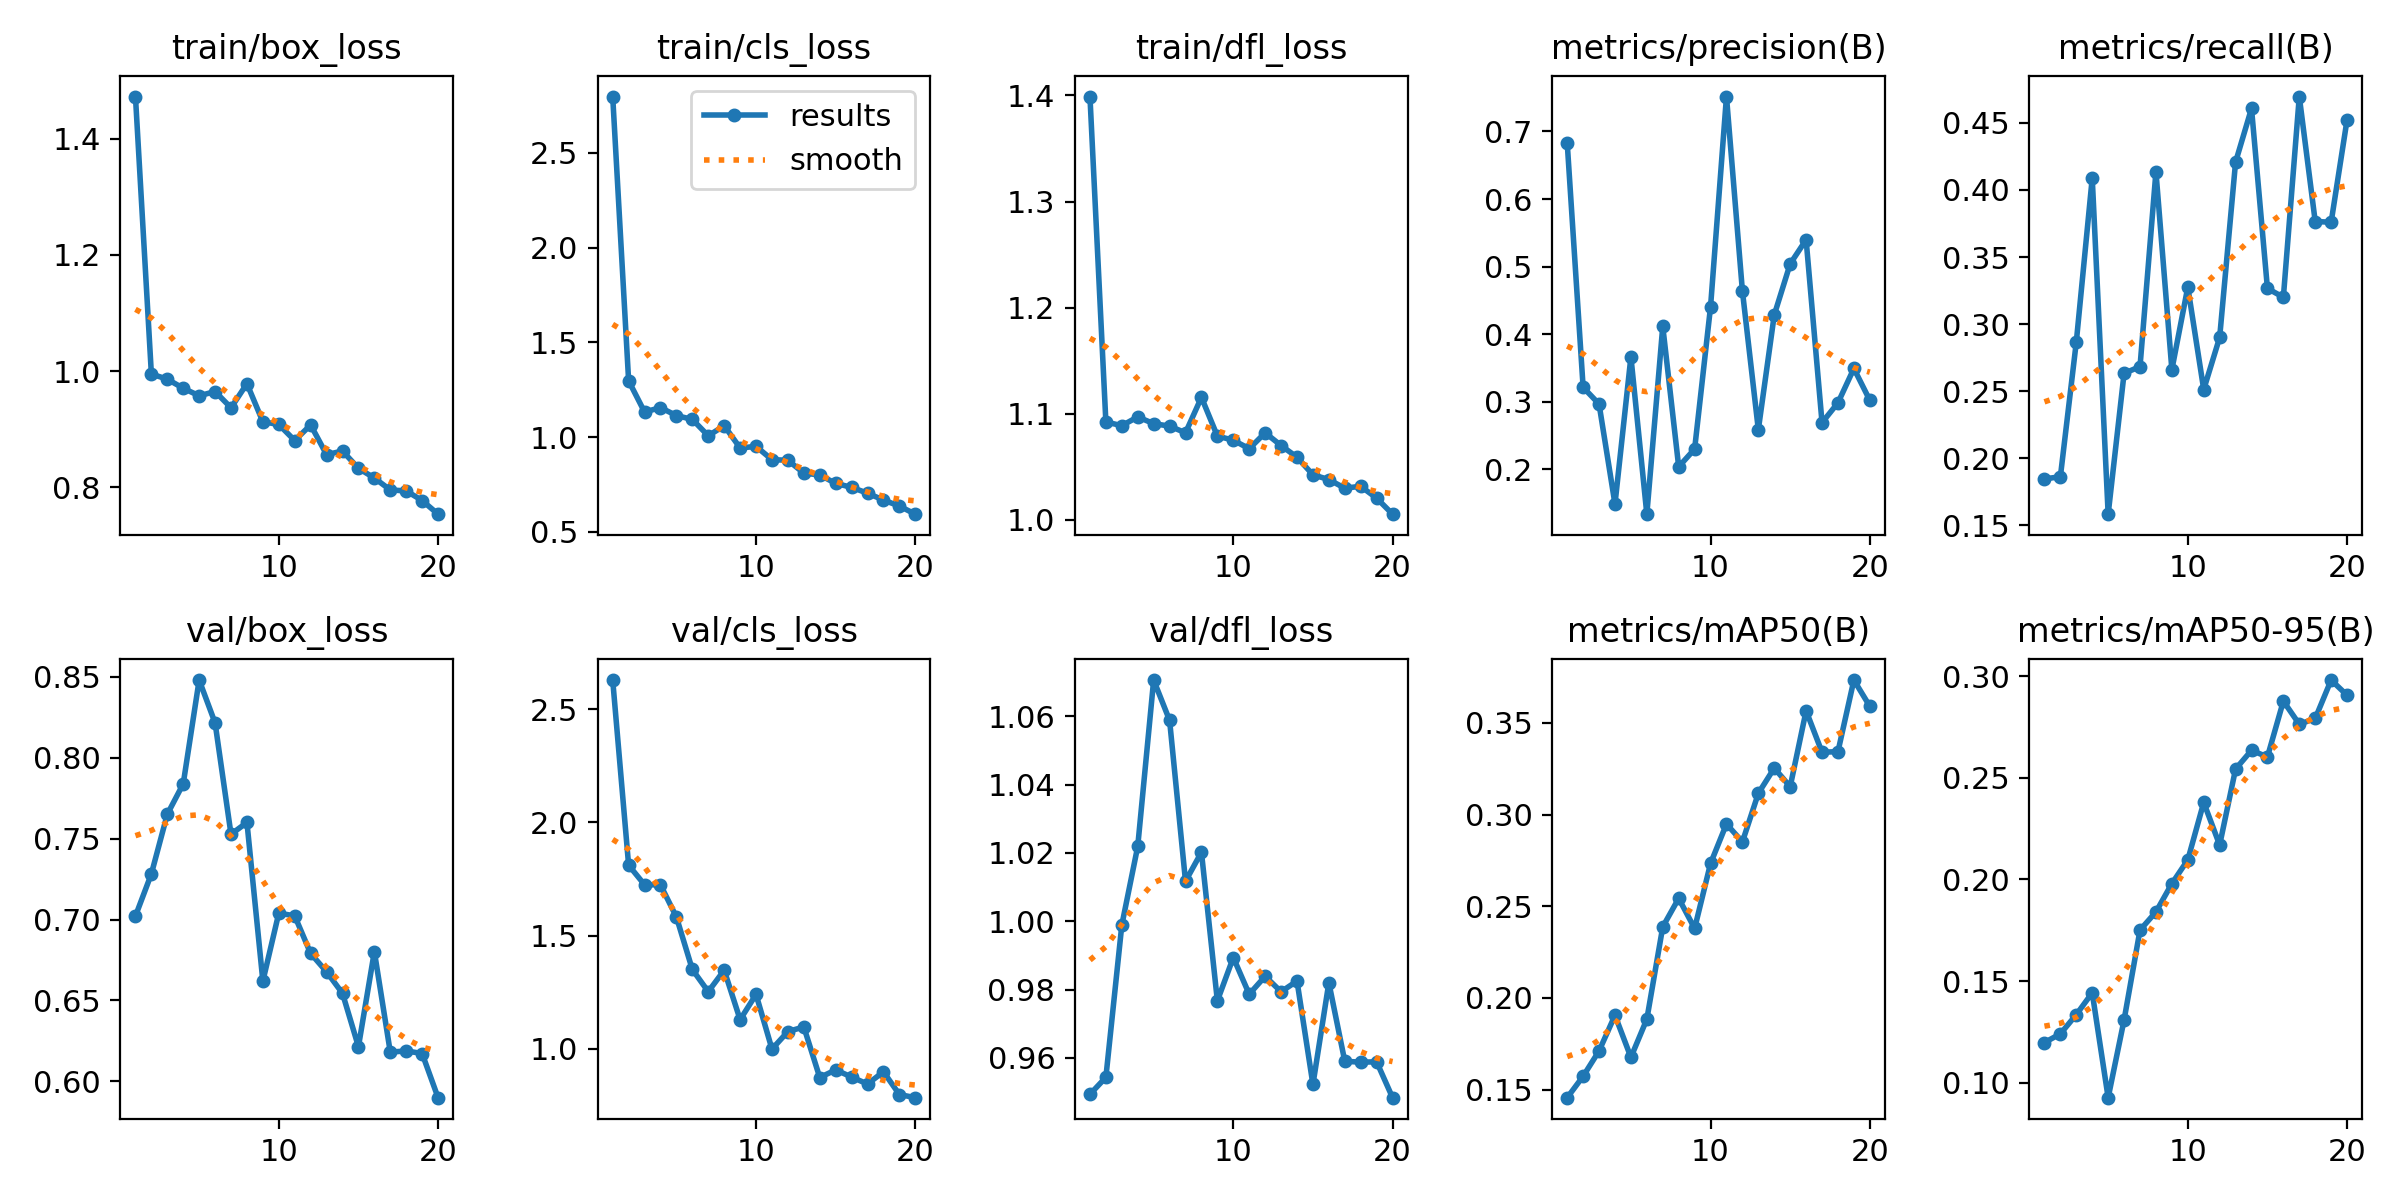

Data behind this chart, as committed beside it:
epoch, train/box_loss, train/cls_loss, train/dfl_loss, metrics/precision(B), metrics/recall(B), metrics/mAP50(B), metrics/mAP50-95(B), val/box_loss, val/cls_loss, val/dfl_loss, lr/pg0, lr/pg1, lr/pg2
1, 1.472, 2.798, 1.399, 0.6833, 0.1846, 0.1456, 0.1197, 0.7022, 2.628, 0.9493, 0.00018, 0.00018, 0.00018
2, 0.9949, 1.297, 1.092, 0.3211, 0.1863, 0.1573, 0.124, 0.7282, 1.811, 0.9543, 0.0003517, 0.0003517, 0.0003517
3, 0.986, 1.132, 1.089, 0.2963, 0.2867, 0.1711, 0.1335, 0.7651, 1.724, 0.9988, 0.0005046, 0.0005046, 0.0005046
4, 0.9704, 1.155, 1.097, 0.1482, 0.4088, 0.1905, 0.1442, 0.7839, 1.724, 1.022, 0.0006386, 0.0006386, 0.0006386
5, 0.9574, 1.113, 1.091, 0.3662, 0.1583, 0.1676, 0.09263, 0.848, 1.582, 1.071, 0.0007539, 0.0007539, 0.0007539
6, 0.9647, 1.093, 1.088, 0.1331, 0.2633, 0.1884, 0.1309, 0.8215, 1.35, 1.059, 0.0007525, 0.0007525, 0.0007525
7, 0.9368, 1.006, 1.082, 0.4113, 0.2683, 0.2388, 0.1751, 0.7527, 1.252, 1.012, 0.000703, 0.000703, 0.000703
8, 0.9783, 1.06, 1.115, 0.2034, 0.4135, 0.2543, 0.184, 0.76, 1.347, 1.02, 0.0006535, 0.0006535, 0.0006535
9, 0.9127, 0.9422, 1.079, 0.2296, 0.2661, 0.2379, 0.198, 0.662, 1.129, 0.9767, 0.000604, 0.000604, 0.000604
10, 0.9081, 0.9506, 1.075, 0.4403, 0.3276, 0.2733, 0.2096, 0.704, 1.24, 0.9894, 0.0005545, 0.0005545, 0.0005545
11, 0.8804, 0.8804, 1.067, 0.7518, 0.2512, 0.2949, 0.2379, 0.7023, 0.9986, 0.9786, 0.000505, 0.000505, 0.000505
12, 0.9073, 0.8774, 1.082, 0.4638, 0.2901, 0.2851, 0.2169, 0.6791, 1.076, 0.9839, 0.0004555, 0.0004555, 0.0004555
13, 0.8561, 0.8093, 1.07, 0.2584, 0.4208, 0.3116, 0.2543, 0.6677, 1.097, 0.9794, 0.000406, 0.000406, 0.000406
14, 0.8624, 0.7996, 1.059, 0.4283, 0.4607, 0.3253, 0.2635, 0.6544, 0.8731, 0.9825, 0.0003565, 0.0003565, 0.0003565
15, 0.8327, 0.7551, 1.042, 0.504, 0.3266, 0.3152, 0.2603, 0.6214, 0.9068, 0.9522, 0.000307, 0.000307, 0.000307
16, 0.8159, 0.7344, 1.038, 0.5396, 0.32, 0.3566, 0.2878, 0.6802, 0.8752, 0.982, 0.0002575, 0.0002575, 0.0002575
17, 0.7954, 0.7033, 1.03, 0.2687, 0.4696, 0.334, 0.2764, 0.6181, 0.8443, 0.959, 0.000208, 0.000208, 0.000208
18, 0.7938, 0.6673, 1.032, 0.2981, 0.3765, 0.3343, 0.2792, 0.6189, 0.8986, 0.9587, 0.0001585, 0.0001585, 0.0001585
19, 0.7772, 0.6354, 1.02, 0.349, 0.376, 0.3734, 0.2981, 0.6172, 0.7979, 0.9588, 0.000109, 0.000109, 0.000109
20, 0.7537, 0.5927, 1.005, 0.3018, 0.4523, 0.359, 0.2906, 0.5899, 0.7841, 0.9483, 5.95e-05, 5.95e-05, 5.95e-05
